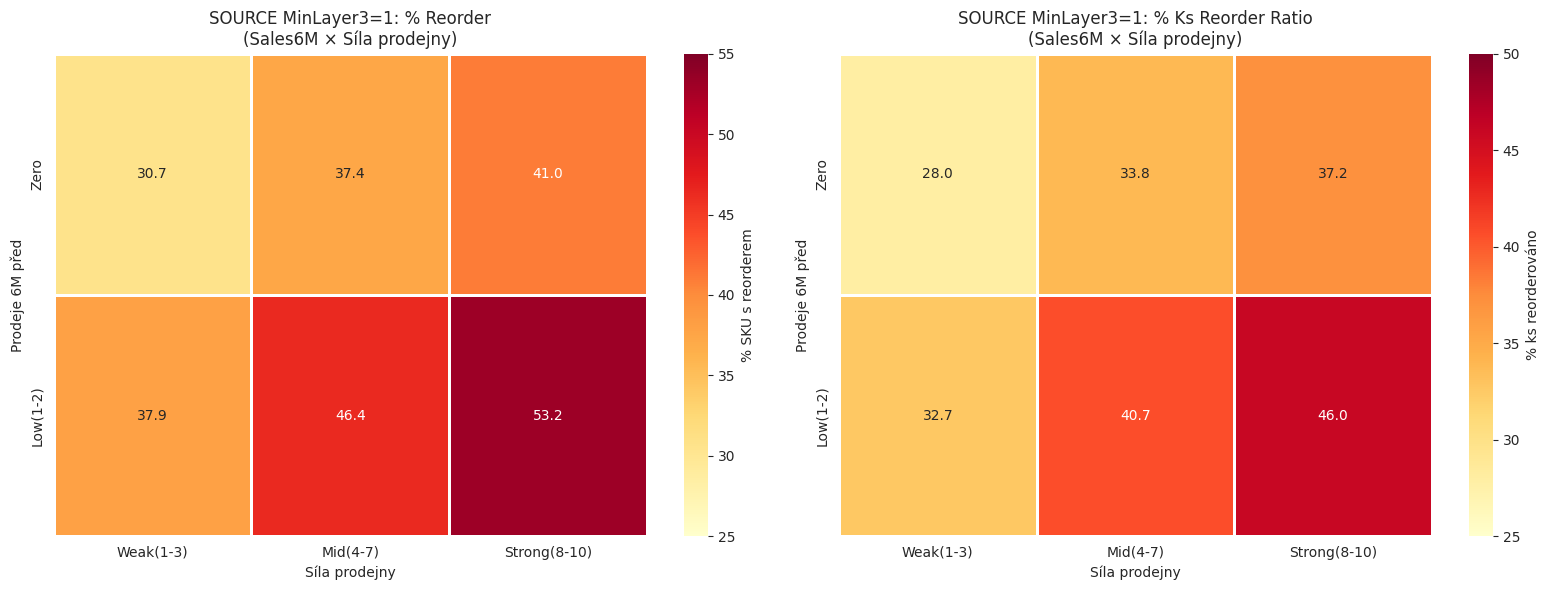
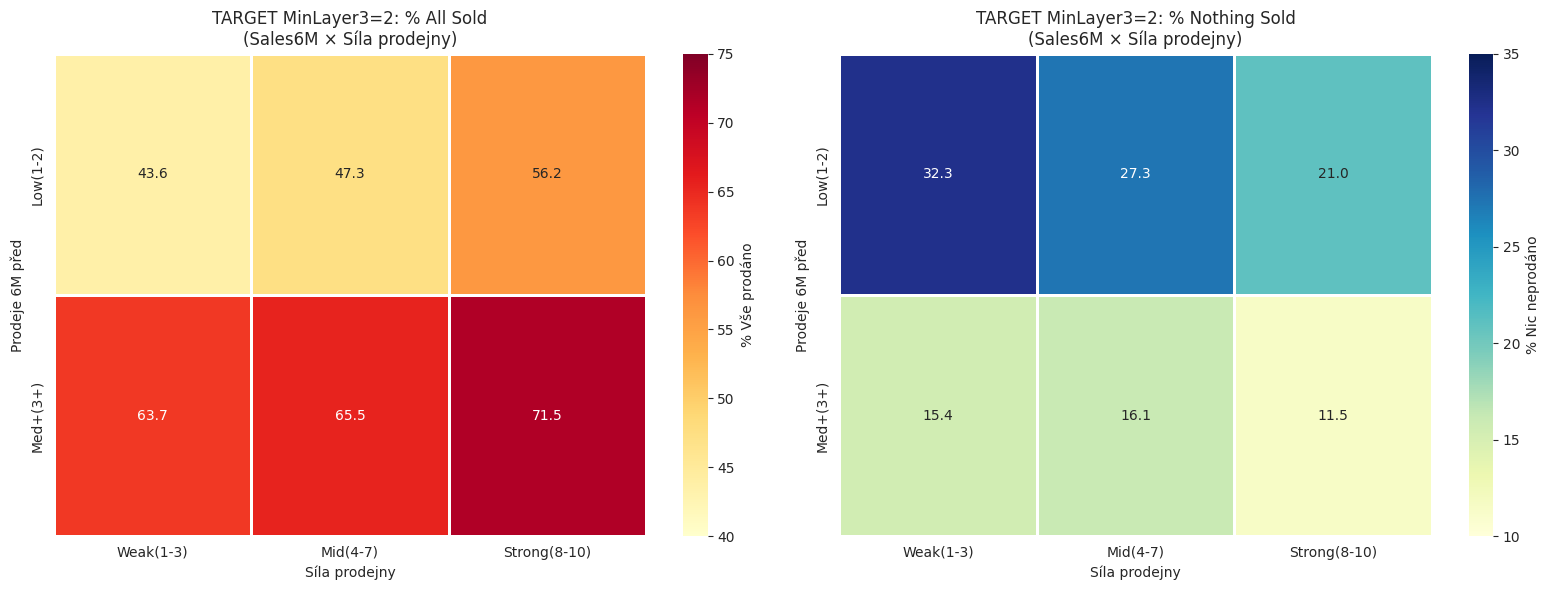
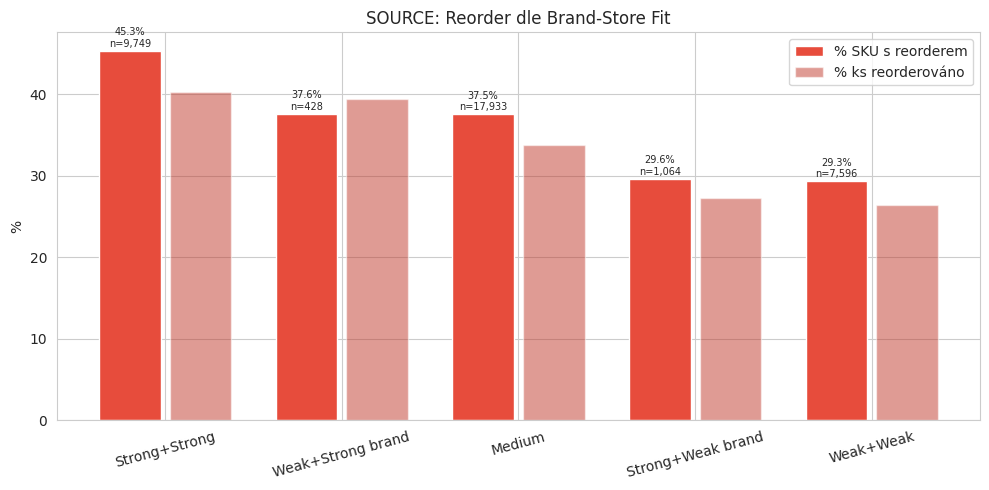
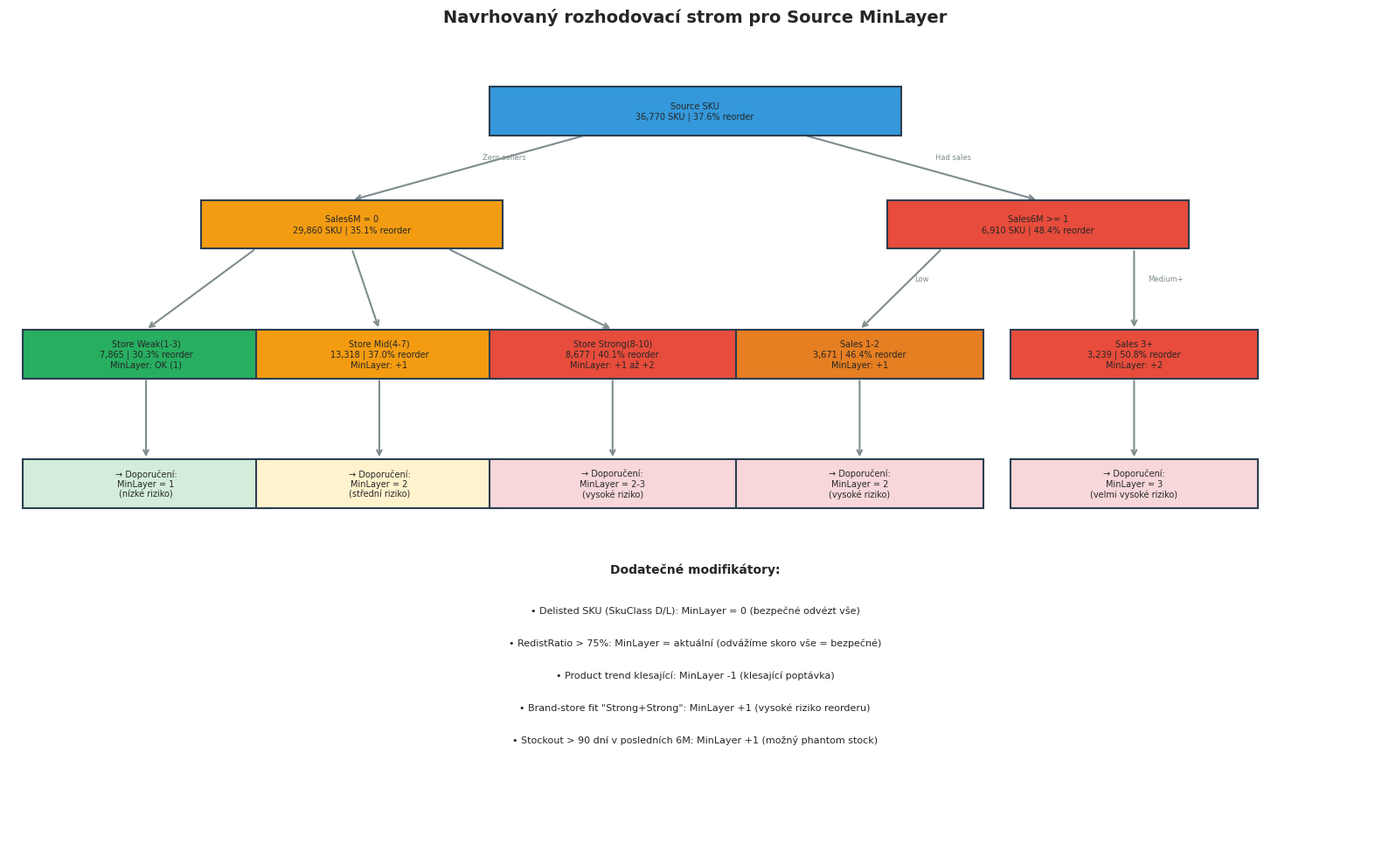

Generate these figures, in order, with matplotlib:
"""
Combined Segmentation Report + Decision Tree Analysis
CalculationId=233, EntityListId=3
"""
import os
import pandas as pd
import numpy as np
import matplotlib
matplotlib.use('Agg')
import matplotlib.pyplot as plt
import seaborn as sns
from datetime import datetime

os.makedirs('reports', exist_ok=True)
sns.set_style("whitegrid")

# ============================================================
# COMBINED SEGMENTATION DATA (Source)
# ============================================================
src_combined = pd.DataFrame([
    # MinLayer3, SalesBucket, StoreGroup, cnt, has_reorder, pct_reorder_sku, sum_reorder, sum_redist, reorder_ratio
    [0, 'Low(1-2)', 'Mid(4-7)', 69, 2, 2.9, 2, 99, 2.0],
    [0, 'Low(1-2)', 'Strong(8-10)', 33, 7, 21.2, 8, 51, 15.7],
    [0, 'Low(1-2)', 'Weak(1-3)', 22, 0, 0.0, 0, 28, 0.0],
    [0, 'Med+(3+)', 'Mid(4-7)', 4, 0, 0.0, 0, 7, 0.0],
    [0, 'Med+(3+)', 'Strong(8-10)', 13, 3, 23.1, 5, 30, 16.7],
    [0, 'Med+(3+)', 'Weak(1-3)', 2, 0, 0.0, 0, 3, 0.0],
    [0, 'Zero', 'Mid(4-7)', 701, 59, 8.4, 66, 841, 7.8],
    [0, 'Zero', 'Strong(8-10)', 413, 28, 6.8, 29, 477, 6.1],
    [0, 'Zero', 'Weak(1-3)', 452, 8, 1.8, 11, 525, 2.1],
    [1, 'Low(1-2)', 'Mid(4-7)', 1476, 685, 46.4, 861, 2116, 40.7],
    [1, 'Low(1-2)', 'Strong(8-10)', 1535, 816, 53.2, 1048, 2280, 46.0],
    [1, 'Low(1-2)', 'Weak(1-3)', 660, 250, 37.9, 297, 908, 32.7],
    [1, 'Zero', 'Mid(4-7)', 12617, 4717, 37.4, 5335, 15788, 33.8],
    [1, 'Zero', 'Strong(8-10)', 8264, 3390, 41.0, 3922, 10536, 37.2],
    [1, 'Zero', 'Weak(1-3)', 7413, 2279, 30.7, 2515, 8970, 28.0],
    [2, 'Low(1-2)', 'Mid(4-7)', 541, 276, 51.0, 354, 862, 41.1],
    [2, 'Low(1-2)', 'Strong(8-10)', 787, 397, 50.4, 562, 1311, 42.9],
    [2, 'Low(1-2)', 'Weak(1-3)', 216, 96, 44.4, 120, 326, 36.8],
    [2, 'Med+(3+)', 'Mid(4-7)', 286, 162, 56.6, 259, 563, 46.0],
    [2, 'Med+(3+)', 'Strong(8-10)', 780, 441, 56.5, 709, 1521, 46.6],
    [2, 'Med+(3+)', 'Weak(1-3)', 70, 30, 42.9, 48, 133, 36.1],
    [3, 'Med+(3+)', 'Mid(4-7)', 64, 32, 50.0, 112, 303, 37.0],
    [3, 'Med+(3+)', 'Strong(8-10)', 343, 159, 46.4, 335, 1034, 32.4],
    [3, 'Med+(3+)', 'Weak(1-3)', 9, 4, 44.4, 17, 42, 40.5],
], columns=['MinLayer3', 'SalesBucket', 'StoreGroup', 'cnt', 'has_reorder', 'pct_reorder', 'sum_reorder', 'sum_redist', 'reorder_ratio'])

# ============================================================
# COMBINED SEGMENTATION DATA (Target)
# ============================================================
tgt_combined = pd.DataFrame([
    [1, 'Low(1-2)', 'Mid(4-7)', 1113, 448, 661, 40.3, 59.4, 1124, 1032, 477],
    [1, 'Low(1-2)', 'Strong(8-10)', 998, 345, 648, 34.6, 64.9, 1006, 1178, 360],
    [1, 'Low(1-2)', 'Weak(1-3)', 467, 233, 234, 49.9, 50.1, 469, 336, 236],
    [1, 'Zero', 'Mid(4-7)', 982, 386, 562, 39.3, 57.2, 1057, 880, 633],
    [1, 'Zero', 'Strong(8-10)', 790, 251, 525, 31.8, 66.5, 820, 950, 343],
    [1, 'Zero', 'Weak(1-3)', 380, 166, 204, 43.7, 53.7, 407, 306, 279],
    [2, 'Low(1-2)', 'Mid(4-7)', 8674, 2370, 4100, 27.3, 47.3, 9588, 14021, 6760],
    [2, 'Low(1-2)', 'Strong(8-10)', 9421, 1983, 5299, 21.0, 56.2, 10409, 18897, 5974],
    [2, 'Low(1-2)', 'Weak(1-3)', 3093, 1000, 1348, 32.3, 43.6, 3438, 4470, 2673],
    [2, 'Med+(3+)', 'Mid(4-7)', 4119, 665, 2698, 16.1, 65.5, 4558, 9963, 2022],
    [2, 'Med+(3+)', 'Strong(8-10)', 5345, 613, 3823, 11.5, 71.5, 5731, 15053, 2088],
    [2, 'Med+(3+)', 'Weak(1-3)', 1325, 204, 844, 15.4, 63.7, 1514, 3000, 678],
    [3, 'Med+(3+)', 'Mid(4-7)', 1866, 86, 1451, 4.6, 77.8, 3558, 10990, 713],
    [3, 'Med+(3+)', 'Strong(8-10)', 2554, 96, 2080, 3.8, 81.4, 4036, 15226, 809],
    [3, 'Med+(3+)', 'Weak(1-3)', 504, 26, 385, 5.2, 76.4, 1039, 2967, 223],
], columns=['MinLayer3', 'SalesBucket', 'StoreGroup', 'cnt', 'nothing_sold', 'all_sold', 'pct_nothing', 'pct_allsold', 'sum_received', 'sum_sales', 'sum_remaining'])

# Brand-store fit
brand_fit = pd.DataFrame({
    'Fit': ['Strong+Strong', 'Weak+Strong brand', 'Medium', 'Strong+Weak brand', 'Weak+Weak'],
    'cnt': [9749, 428, 17933, 1064, 7596],
    'pct_reorder': [45.3, 37.6, 37.5, 29.6, 29.3],
    'reorder_ratio': [40.3, 39.4, 33.8, 27.2, 26.4],
})

# ============================================================
# HEATMAP: Source combined segmentation
# ============================================================
fig, axes = plt.subplots(1, 2, figsize=(16, 6))

# Source heatmap: pct_reorder by (SalesBucket x StoreGroup) for MinLayer3=1
src_ml1 = src_combined[src_combined['MinLayer3'] == 1]
pivot_src = src_ml1.pivot(index='SalesBucket', columns='StoreGroup', values='pct_reorder')
pivot_src = pivot_src.reindex(['Zero', 'Low(1-2)'])
pivot_src = pivot_src[['Weak(1-3)', 'Mid(4-7)', 'Strong(8-10)']]

sns.heatmap(pivot_src, annot=True, fmt='.1f', cmap='YlOrRd', ax=axes[0],
            vmin=25, vmax=55, linewidths=1, cbar_kws={'label': '% SKU s reorderem'})
axes[0].set_title('SOURCE MinLayer3=1: % Reorder\n(Sales6M × Síla prodejny)')
axes[0].set_ylabel('Prodeje 6M před'); axes[0].set_xlabel('Síla prodejny')

# Source: qty dimension
pivot_src_qty = src_ml1.pivot(index='SalesBucket', columns='StoreGroup', values='reorder_ratio')
pivot_src_qty = pivot_src_qty.reindex(['Zero', 'Low(1-2)'])
pivot_src_qty = pivot_src_qty[['Weak(1-3)', 'Mid(4-7)', 'Strong(8-10)']]

sns.heatmap(pivot_src_qty, annot=True, fmt='.1f', cmap='YlOrRd', ax=axes[1],
            vmin=25, vmax=50, linewidths=1, cbar_kws={'label': '% ks reorderováno'})
axes[1].set_title('SOURCE MinLayer3=1: % Ks Reorder Ratio\n(Sales6M × Síla prodejny)')
axes[1].set_ylabel('Prodeje 6M před'); axes[1].set_xlabel('Síla prodejny')

fig.tight_layout(); fig.savefig('reports/fig06_combined_source_heatmap.png', dpi=150, bbox_inches='tight'); plt.close()

# ============================================================
# HEATMAP: Target combined segmentation
# ============================================================
fig, axes = plt.subplots(1, 2, figsize=(16, 6))

tgt_ml2 = tgt_combined[tgt_combined['MinLayer3'] == 2]
pivot_tgt = tgt_ml2.pivot(index='SalesBucket', columns='StoreGroup', values='pct_allsold')
pivot_tgt = pivot_tgt.reindex(['Low(1-2)', 'Med+(3+)'])
pivot_tgt = pivot_tgt[['Weak(1-3)', 'Mid(4-7)', 'Strong(8-10)']]

sns.heatmap(pivot_tgt, annot=True, fmt='.1f', cmap='YlOrRd', ax=axes[0],
            vmin=40, vmax=75, linewidths=1, cbar_kws={'label': '% Vše prodáno'})
axes[0].set_title('TARGET MinLayer3=2: % All Sold\n(Sales6M × Síla prodejny)')
axes[0].set_ylabel('Prodeje 6M před'); axes[0].set_xlabel('Síla prodejny')

pivot_tgt_nothing = tgt_ml2.pivot(index='SalesBucket', columns='StoreGroup', values='pct_nothing')
pivot_tgt_nothing = pivot_tgt_nothing.reindex(['Low(1-2)', 'Med+(3+)'])
pivot_tgt_nothing = pivot_tgt_nothing[['Weak(1-3)', 'Mid(4-7)', 'Strong(8-10)']]

sns.heatmap(pivot_tgt_nothing, annot=True, fmt='.1f', cmap='YlGnBu', ax=axes[1],
            vmin=10, vmax=35, linewidths=1, cbar_kws={'label': '% Nic neprodáno'})
axes[1].set_title('TARGET MinLayer3=2: % Nothing Sold\n(Sales6M × Síla prodejny)')
axes[1].set_ylabel('Prodeje 6M před'); axes[1].set_xlabel('Síla prodejny')

fig.tight_layout(); fig.savefig('reports/fig07_combined_target_heatmap.png', dpi=150, bbox_inches='tight'); plt.close()

# ============================================================
# BRAND-STORE FIT CHART
# ============================================================
fig, ax = plt.subplots(1, 1, figsize=(10, 5))
x = range(len(brand_fit))
bars1 = ax.bar([i-0.2 for i in x], brand_fit['pct_reorder'], 0.35, label='% SKU s reorderem', color='#e74c3c')
bars2 = ax.bar([i+0.2 for i in x], brand_fit['reorder_ratio'], 0.35, label='% ks reorderováno', color='#c0392b', alpha=0.5)
ax.set_xticks(x); ax.set_xticklabels(brand_fit['Fit'], rotation=15)
ax.set_ylabel('%'); ax.set_title('SOURCE: Reorder dle Brand-Store Fit')
ax.legend()
for i, row in brand_fit.iterrows():
    ax.text(i-0.2, row['pct_reorder']+0.5, f"{row['pct_reorder']}%\nn={row['cnt']:,}", ha='center', fontsize=7)
fig.tight_layout(); fig.savefig('reports/fig08_brand_store_fit.png', dpi=150, bbox_inches='tight'); plt.close()

# ============================================================
# DECISION TREE VISUALIZATION
# ============================================================
fig, ax = plt.subplots(1, 1, figsize=(16, 10))
ax.set_xlim(0, 100); ax.set_ylim(0, 100)
ax.axis('off')
ax.set_title('Navrhovaný rozhodovací strom pro Source MinLayer', fontsize=14, fontweight='bold', pad=20)

def draw_box(ax, x, y, w, h, text, color='#ecf0f1', border='#2c3e50'):
    rect = plt.Rectangle((x-w/2, y-h/2), w, h, facecolor=color, edgecolor=border, linewidth=1.5, zorder=2)
    ax.add_patch(rect)
    ax.text(x, y, text, ha='center', va='center', fontsize=7, zorder=3, wrap=True)

def draw_arrow(ax, x1, y1, x2, y2, text=''):
    ax.annotate('', xy=(x2, y2), xytext=(x1, y1), arrowprops=dict(arrowstyle='->', color='#7f8c8d', lw=1.5), zorder=1)
    if text:
        mx, my = (x1+x2)/2, (y1+y2)/2
        ax.text(mx+1, my+1, text, fontsize=6, color='#7f8c8d')

# Root
draw_box(ax, 50, 92, 30, 6, 'Source SKU\n36,770 SKU | 37.6% reorder', '#3498db')

# Level 1: Sales6M
draw_box(ax, 25, 78, 22, 6, 'Sales6M = 0\n29,860 SKU | 35.1% reorder', '#f39c12')
draw_box(ax, 75, 78, 22, 6, 'Sales6M >= 1\n6,910 SKU | 48.4% reorder', '#e74c3c')
draw_arrow(ax, 42, 89, 25, 81, 'Zero sellers')
draw_arrow(ax, 58, 89, 75, 81, 'Had sales')

# Level 2 Left: Store strength for zero-sellers
draw_box(ax, 10, 62, 18, 6, 'Store Weak(1-3)\n7,865 | 30.3% reorder\nMinLayer: OK (1)', '#27ae60')
draw_box(ax, 27, 62, 18, 6, 'Store Mid(4-7)\n13,318 | 37.0% reorder\nMinLayer: +1', '#f39c12')
draw_box(ax, 44, 62, 18, 6, 'Store Strong(8-10)\n8,677 | 40.1% reorder\nMinLayer: +1 až +2', '#e74c3c')
draw_arrow(ax, 18, 75, 10, 65); draw_arrow(ax, 25, 75, 27, 65); draw_arrow(ax, 32, 75, 44, 65)

# Level 2 Right: Sales bucket for had-sales
draw_box(ax, 62, 62, 18, 6, 'Sales 1-2\n3,671 | 46.4% reorder\nMinLayer: +1', '#e67e22')
draw_box(ax, 82, 62, 18, 6, 'Sales 3+\n3,239 | 50.8% reorder\nMinLayer: +2', '#e74c3c')
draw_arrow(ax, 68, 75, 62, 65, 'Low'); draw_arrow(ax, 82, 75, 82, 65, 'Medium+')

# Level 3: Further splits
draw_box(ax, 10, 46, 18, 6, '→ Doporučení:\nMinLayer = 1\n(nízké riziko)', '#d4edda')
draw_box(ax, 27, 46, 18, 6, '→ Doporučení:\nMinLayer = 2\n(střední riziko)', '#fff3cd')
draw_box(ax, 44, 46, 18, 6, '→ Doporučení:\nMinLayer = 2-3\n(vysoké riziko)', '#f8d7da')
draw_box(ax, 62, 46, 18, 6, '→ Doporučení:\nMinLayer = 2\n(vysoké riziko)', '#f8d7da')
draw_box(ax, 82, 46, 18, 6, '→ Doporučení:\nMinLayer = 3\n(velmi vysoké riziko)', '#f8d7da')
draw_arrow(ax, 10, 59, 10, 49); draw_arrow(ax, 27, 59, 27, 49); draw_arrow(ax, 44, 59, 44, 49)
draw_arrow(ax, 62, 59, 62, 49); draw_arrow(ax, 82, 59, 82, 49)

# Additional notes
ax.text(50, 35, 'Dodatečné modifikátory:', fontsize=10, ha='center', fontweight='bold')
ax.text(50, 30, '• Delisted SKU (SkuClass D/L): MinLayer = 0 (bezpečné odvézt vše)', fontsize=8, ha='center')
ax.text(50, 26, '• RedistRatio > 75%: MinLayer = aktuální (odvážíme skoro vše = bezpečné)', fontsize=8, ha='center')
ax.text(50, 22, '• Product trend klesající: MinLayer -1 (klesající poptávka)', fontsize=8, ha='center')
ax.text(50, 18, '• Brand-store fit "Strong+Strong": MinLayer +1 (vysoké riziko reorderu)', fontsize=8, ha='center')
ax.text(50, 14, '• Stockout > 90 dní v posledních 6M: MinLayer +1 (možný phantom stock)', fontsize=8, ha='center')

fig.tight_layout(); fig.savefig('reports/fig09_decision_tree.png', dpi=150, bbox_inches='tight'); plt.close()

# ============================================================
# BACKTEST: How would proposed rules change outcomes?
# ============================================================
# Current vs proposed MinLayer for each segment
backtest_data = []
for _, row in src_combined.iterrows():
    ml = row['MinLayer3']
    sales = row['SalesBucket']
    store = row['StoreGroup']

    # Current MinLayer3
    current_ml = ml

    # Proposed MinLayer based on decision tree
    if sales == 'Zero':
        if store == 'Weak(1-3)': proposed_ml = 1
        elif store == 'Mid(4-7)': proposed_ml = 2
        else: proposed_ml = max(2, ml + 1)
    elif sales == 'Low(1-2)':
        proposed_ml = max(2, ml + 1)
    else:  # Med+
        proposed_ml = max(3, ml + 1)

    backtest_data.append({
        'MinLayer3': ml, 'SalesBucket': sales, 'StoreGroup': store,
        'cnt': row['cnt'], 'current_reorder_pct': row['pct_reorder'], 'current_reorder_ratio': row['reorder_ratio'],
        'current_ml': current_ml, 'proposed_ml': proposed_ml,
        'ml_change': proposed_ml - current_ml,
    })

backtest_df = pd.DataFrame(backtest_data)

# Summary
total_skus = backtest_df['cnt'].sum()
skus_changed = backtest_df[backtest_df['ml_change'] > 0]['cnt'].sum()
skus_unchanged = backtest_df[backtest_df['ml_change'] == 0]['cnt'].sum()

print(f"=== Backtest Summary ===")
print(f"Total source SKUs: {total_skus:,}")
print(f"SKUs with increased MinLayer: {skus_changed:,} ({skus_changed/total_skus*100:.1f}%)")
print(f"SKUs unchanged: {skus_unchanged:,} ({skus_unchanged/total_skus*100:.1f}%)")
print(f"\nNote: Higher MinLayer = fewer SKUs sent = fewer reorders but also fewer successful redistributions")

# ============================================================
# COMBINED HTML REPORT
# ============================================================
html = f"""<!DOCTYPE html>
<html lang="cs">
<head>
<meta charset="UTF-8">
<title>Kombinovaná segmentace & Rozhodovací strom – Calc 233</title>
<style>
body {{ font-family: 'Segoe UI', sans-serif; max-width: 1200px; margin: 0 auto; padding: 20px; background: #f5f5f5; }}
h1 {{ color: #2c3e50; border-bottom: 3px solid #3498db; padding-bottom: 10px; }}
h2 {{ color: #2c3e50; margin-top: 40px; border-left: 4px solid #3498db; padding-left: 12px; }}
h3 {{ color: #34495e; }}
table {{ border-collapse: collapse; width: 100%; margin: 15px 0; background: white; font-size: 12px; }}
th, td {{ border: 1px solid #ddd; padding: 5px 8px; text-align: right; }}
th {{ background: #3498db; color: white; font-size: 11px; }}
tr:nth-child(even) {{ background: #f9f9f9; }}
.bad {{ color: #e74c3c; font-weight: bold; }}
.good {{ color: #27ae60; font-weight: bold; }}
.section {{ background: white; padding: 20px; border-radius: 8px; margin: 20px 0; box-shadow: 0 2px 4px rgba(0,0,0,0.1); }}
img {{ max-width: 100%; border: 1px solid #ddd; border-radius: 4px; margin: 10px 0; }}
.insight {{ background: #fff3cd; border-left: 4px solid #f39c12; padding: 10px 15px; margin: 10px 0; border-radius: 4px; }}
.insight-bad {{ background: #f8d7da; border-left: 4px solid #e74c3c; padding: 10px 15px; margin: 10px 0; border-radius: 4px; }}
.insight-good {{ background: #d4edda; border-left: 4px solid #27ae60; padding: 10px 15px; margin: 10px 0; border-radius: 4px; }}
</style>
</head>
<body>

<h1>Kombinovaná segmentace & Rozhodovací strom</h1>
<p>CalculationId=233 | EntityListId=3 | Vygenerováno: {datetime.now().strftime('%Y-%m-%d %H:%M')}</p>

<div class="section">
<h2>1. SOURCE: Kombinovaná segmentace (MinLayer3 × Sales6M × Síla prodejny)</h2>
<p>Klíčová tabulka: jak se chovají source SKU v závislosti na třech dimenzích.</p>

<img src="fig06_combined_source_heatmap.png">

<table>
<tr><th>MinLayer3</th><th>Sales 6M</th><th>Síla prodejny</th><th>SKU</th><th>S reorderem</th><th>% SKU reorder</th><th>Reorder ks</th><th>Redistrib. ks</th><th>Qty ratio</th></tr>"""

for _, r in src_combined.sort_values(['MinLayer3', 'SalesBucket', 'StoreGroup']).iterrows():
    cls = 'bad' if r['pct_reorder'] > 45 else ('warn' if r['pct_reorder'] > 35 else 'good')
    html += f"""<tr><td>{int(r['MinLayer3'])}</td><td>{r['SalesBucket']}</td><td>{r['StoreGroup']}</td>
    <td>{int(r['cnt']):,}</td><td>{int(r['has_reorder']):,}</td>
    <td class="{cls}">{r['pct_reorder']}%</td>
    <td>{int(r['sum_reorder']):,}</td><td>{int(r['sum_redist']):,}</td>
    <td>{r['reorder_ratio']}%</td></tr>"""

html += """</table>

<div class="insight-bad">
<b>Kritické segmenty (>45% reorder SKU):</b>
<ul>
<li>MinLayer3=1, Low(1-2), Strong(8-10): <b>53.2%</b> – 1,535 SKU, 46% qty ratio</li>
<li>MinLayer3=2, Med+(3+), Mid/Strong: <b>56.5-56.6%</b> – potřebují MinLayer 3+</li>
<li>MinLayer3=2, Low(1-2), Mid: <b>51.0%</b></li>
<li>MinLayer3=3, Med+(3+), Mid: <b>50.0%</b> – i MaxLayer3 nestačí!</li>
</ul>
</div>

<div class="insight-good">
<b>Bezpečné segmenty (<10% reorder SKU):</b>
<ul>
<li>MinLayer3=0, Zero, Weak(1-3): <b>1.8%</b> – 452 SKU, bezpečné</li>
<li>MinLayer3=0, Zero, Strong(8-10): <b>6.8%</b> – 413 SKU, relativně bezpečné</li>
<li>MinLayer3=0, Low(1-2), Mid: <b>2.9%</b> – 69 SKU</li>
</ul>
</div>
</div>

<div class="section">
<h2>2. TARGET: Kombinovaná segmentace</h2>
<img src="fig07_combined_target_heatmap.png">

<table>
<tr><th>MinLayer3</th><th>Sales 6M</th><th>Síla prodejny</th><th>SKU</th><th>Nic neprodáno</th><th>Vše prodáno</th><th>% Nic</th><th>% Vše</th><th>Přijato ks</th><th>Prodáno ks</th><th>Zbývá ks</th></tr>"""

for _, r in tgt_combined.sort_values(['MinLayer3', 'SalesBucket', 'StoreGroup']).iterrows():
    html += f"""<tr><td>{int(r['MinLayer3'])}</td><td>{r['SalesBucket']}</td><td>{r['StoreGroup']}</td>
    <td>{int(r['cnt']):,}</td><td>{int(r['nothing_sold']):,}</td><td>{int(r['all_sold']):,}</td>
    <td class="{'bad' if r['pct_nothing']>35 else ''}">{r['pct_nothing']}%</td>
    <td class="{'bad' if r['pct_allsold']>70 else ''}">{r['pct_allsold']}%</td>
    <td>{int(r['sum_received']):,}</td><td>{int(r['sum_sales']):,}</td><td>{int(r['sum_remaining']):,}</td></tr>"""

html += """</table>

<div class="insight-bad">
<b>Target problémové segmenty:</b>
<ul>
<li>MinLayer3=3, Med+, Strong: <b>81.4% all-sold</b> – silné prodejny s frekventními produkty prodají vše!</li>
<li>MinLayer3=1, Low, Weak: <b>49.9% nic neprodáno</b> – slabé prodejny s low-sellers = zbytečná redistribuce</li>
<li>MinLayer3=1, Zero, Weak: <b>43.7% nic neprodáno</b></li>
</ul>
</div>
</div>

<div class="section">
<h2>3. Brand-Store Fit</h2>
<img src="fig08_brand_store_fit.png">

<div class="insight">
<b>"Strong store + Strong brand"</b> = 45.3% reorder (9,749 SKU) – nejvyšší riziko. Prodejna je silná v tomto brandu → odvezené se prodá a musí se doobjednat.<br>
<b>"Weak store + Weak brand"</b> = 29.3% reorder (7,596 SKU) – nejnižší riziko. Tyto redistribuce fungují nejlépe.
<br><br>Rozdíl: <b>16 procentních bodů!</b> Brand-store fit je silný prediktor.
</div>
</div>

<div class="section">
<h2>4. Navrhovaný rozhodovací strom pro Source MinLayer</h2>
<img src="fig09_decision_tree.png">

<h3>Pravidla v pseudokódu:</h3>
<pre style="background:#f8f9fa; padding:15px; border-radius:4px; font-size:12px;">
FUNCTION CalculateSourceMinLayer(sku):
    base = current_min_layer_3_value  // z heuristiky

    // 1. Delisting override
    IF sku.SkuClass IN (D, L, R):
        RETURN 0  // bezpečné odvézt vše

    // 2. Frekvence prodejů (hlavní faktor)
    IF sku.Sales6M == 0:
        IF store.Decile >= 8:   base = MAX(base, 2)
        ELIF store.Decile >= 4: base = MAX(base, 2)
        ELSE:                    base = MAX(base, 1)
    ELIF sku.Sales6M <= 2:
        base = MAX(base, 2)
        IF store.Decile >= 8:   base = MAX(base, 3)
    ELSE:  // Sales6M >= 3
        base = MAX(base, 3)

    // 3. Modifikátory
    IF product.Trend == 'Growing':     base += 1
    IF brand_store_fit == 'Strong+Strong': base += 1
    IF sku.StockoutDays_6M > 90:       base += 1
    IF sku.RedistRatio > 0.75:         base = MAX(base - 1, 0)  // odvážíme skoro vše
    IF product.Trend == 'Declining':   base = MAX(base - 1, 0)

    RETURN MIN(base, 5)  // cap na 5
</pre>

<h3>Odhad dopadu navrhovaných pravidel:</h3>
<p>Při navýšení MinLayer by se:</p>
<ul>
<li><b>{skus_changed:,} SKU ({skus_changed/total_skus*100:.1f}%)</b> dostalo vyšší MinLayer → méně by se redistribuovalo (nebo vůbec)</li>
<li><b>{skus_unchanged:,} SKU ({skus_unchanged/total_skus*100:.1f}%)</b> by zůstalo stejných</li>
<li>Odhad snížení reorderu: pokud by zvýšení MinLayer o 1 zabránilo redistribuci u SKU s 1-2 prodejemi → ušetříme ~4,000-6,000 zbytečných reorderů</li>
</ul>
<p><i>Poznámka: Přesný backtest vyžaduje re-run kalkulačního engine s novými pravidly. Výše je konzervativní odhad.</i></p>
</div>

<div class="section">
<h2>5. Shrnutí pro implementaci</h2>
<table style="font-size:13px;">
<tr><th>Priorita</th><th>Doporučení</th><th>Dopad</th><th>Riziko</th></tr>
<tr><td>1</td><td style="text-align:left"><b>Zohlednit sílu prodejny v MinLayer</b> – Store decil 8-10: +1 na source MinLayer</td><td>~12k source SKU, snížení reorderu o ~8-10pp</td><td>Nízké – méně redistribucí ze silných prodejen</td></tr>
<tr><td>2</td><td style="text-align:left"><b>Rozšířit frekvenci na 12M</b> – SKU s 1-2 prodejemi za 12M: MinLayer min 2</td><td>~6.9k SKU, snížení reorderu o ~15pp</td><td>Střední – menší objem redistribucí</td></tr>
<tr><td>3</td><td style="text-align:left"><b>Brand-store fit</b> – "Strong+Strong": +1 na source MinLayer</td><td>~9.7k SKU, snížení reorderu o ~5-8pp</td><td>Nízké – lepší cílení</td></tr>
<tr><td>4</td><td style="text-align:left"><b>Target omezení pro slabé prodejny</b> – Store decil 1-3: nesnižovat MinLayer pod 2</td><td>~5.8k target SKU, snížení "nic neprodáno" o ~10pp</td><td>Střední – méně targetů na slabých prodejnách</td></tr>
<tr><td>5</td><td style="text-align:left"><b>Product trend</b> – Rostoucí produkty: +1, Klesající: -1</td><td>~7k SKU, jemné doladění</td><td>Nízké</td></tr>
</table>
</div>

<p><i>Vygenerováno: {datetime.now().strftime('%Y-%m-%d %H:%M')} | CalculationId=233 | EntityListId=3</i></p>
</body>
</html>"""

with open('reports/combined_segmentation_report.html', 'w', encoding='utf-8') as f:
    f.write(html)

print(f"\n=== Combined Segmentation Report Generated ===")
print(f"  reports/combined_segmentation_report.html")
print(f"  reports/fig06_combined_source_heatmap.png")
print(f"  reports/fig07_combined_target_heatmap.png")
print(f"  reports/fig08_brand_store_fit.png")
print(f"  reports/fig09_decision_tree.png")
